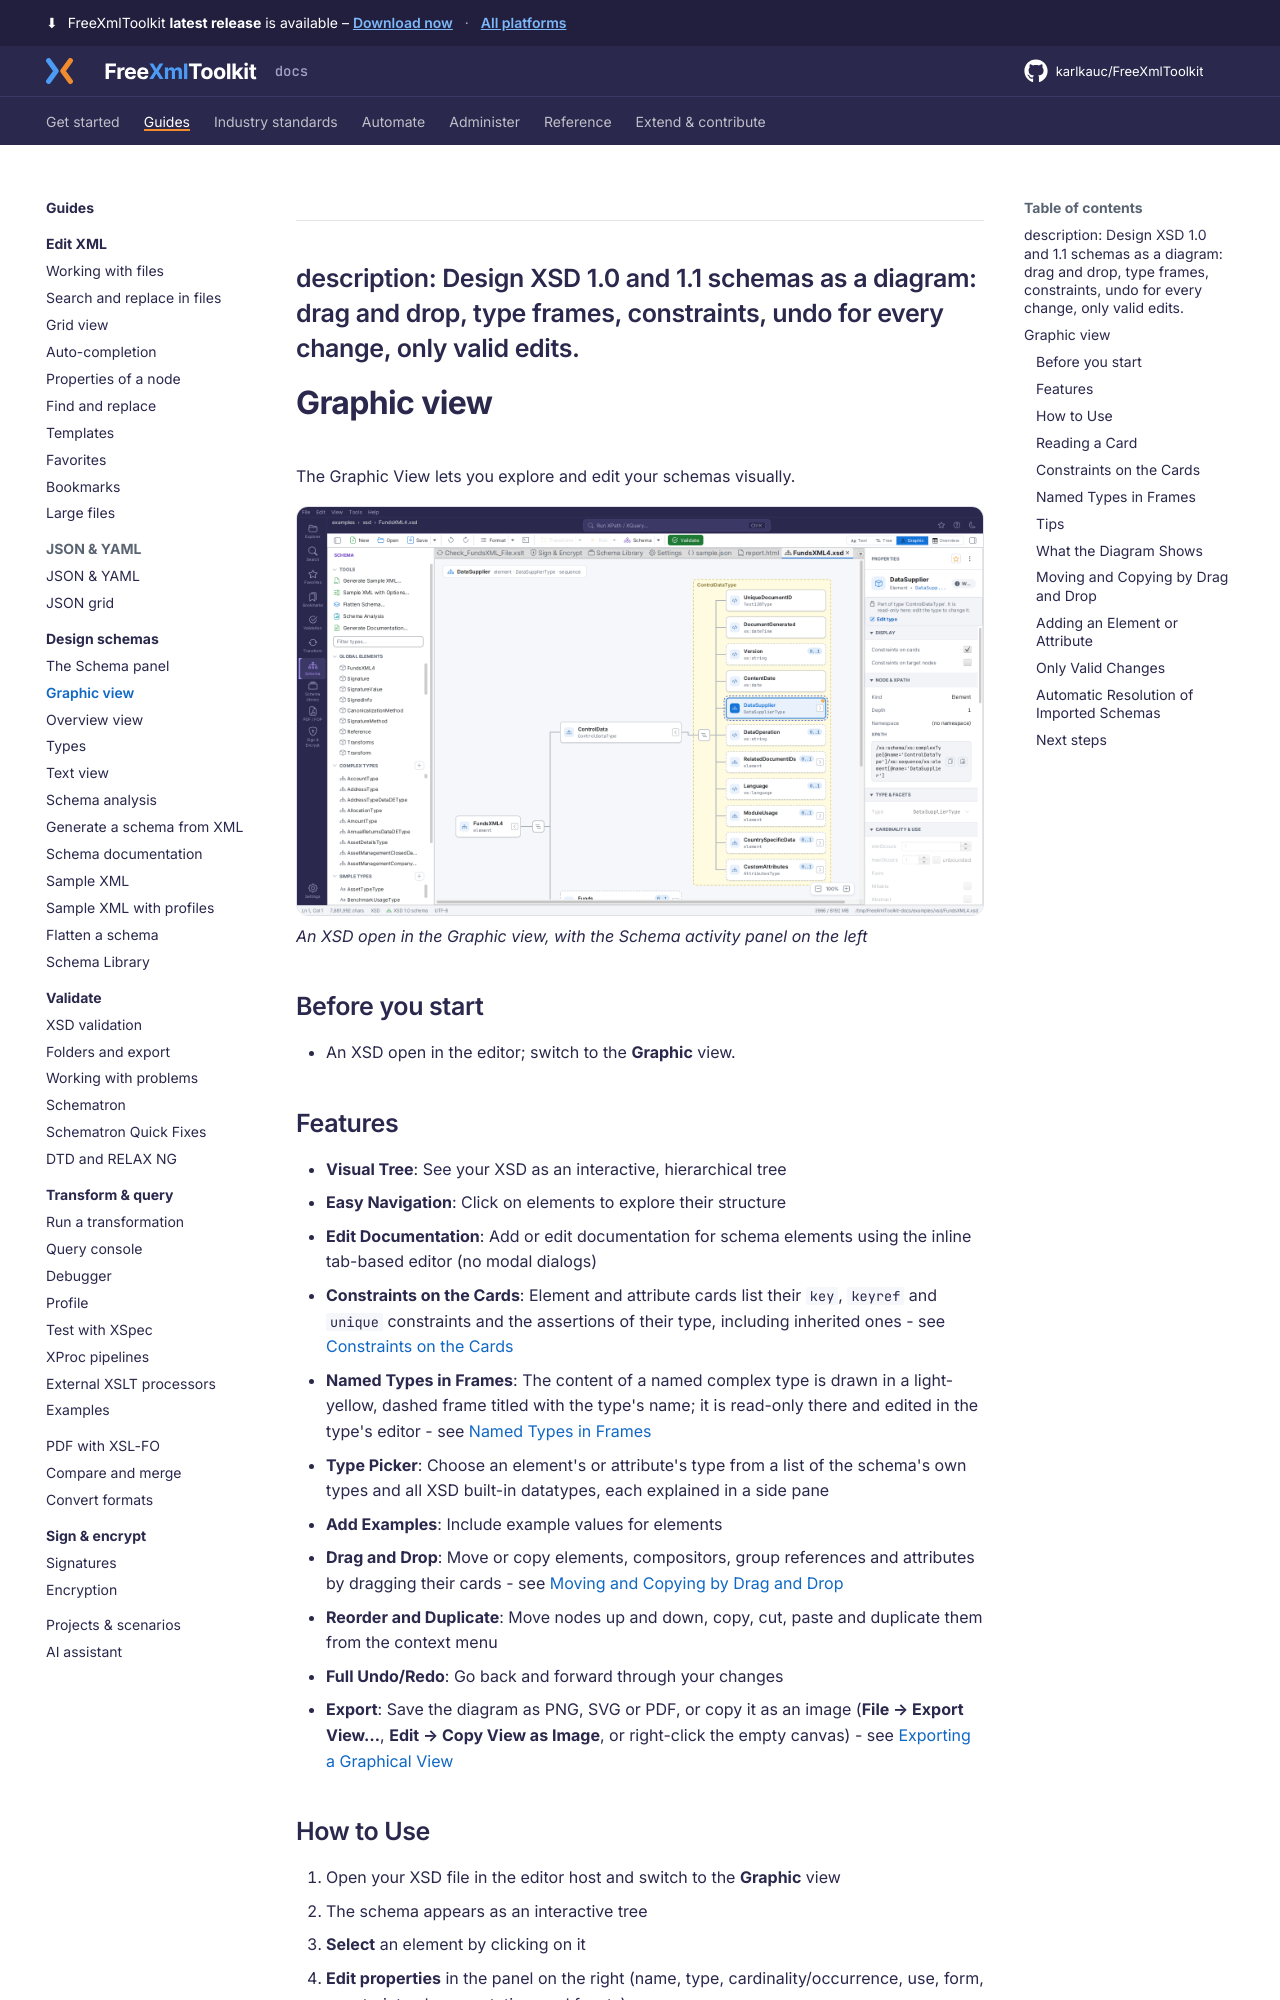

repository: karlkauc/FreeXmlToolkit · page: guides/design-schemas/graphic-view/index.html · generator: mkdocs

---
description: Design XSD 1.0 and 1.1 schemas as a diagram: drag and drop, type frames, constraints, undo for every change, only valid edits.
---

# Graphic view

The Graphic View lets you explore and edit your schemas visually.

![XSD Graphic view](../../img/unified-shell-schema-graphic.png)
*An XSD open in the Graphic view, with the Schema activity panel on the left*

## Before you start

- An XSD open in the editor; switch to the **Graphic** view.

## Features

- **Visual Tree**: See your XSD as an interactive, hierarchical tree
- **Easy Navigation**: Click on elements to explore their structure
- **Edit Documentation**: Add or edit documentation for schema elements using the inline tab-based editor (no modal dialogs)
- **Constraints on the Cards**: Element and attribute cards list their `key`, `keyref` and `unique` constraints and the assertions of their type, including inherited ones - see [Constraints on the Cards](#constraints-on-the-cards)
- **Named Types in Frames**: The content of a named complex type is drawn in a light-yellow, dashed frame titled with the type's name; it is read-only there and edited in the type's editor - see [Named Types in Frames](#named-types-in-frames)
- **Type Picker**: Choose an element's or attribute's type from a list of the schema's own types and all XSD built-in datatypes, each explained in a side pane
- **Add Examples**: Include example values for elements
- **Drag and Drop**: Move or copy elements, compositors, group references and attributes by dragging their cards - see [Moving and Copying by Drag and Drop](#drag-and-drop-in-the-diagram)
- **Reorder and Duplicate**: Move nodes up and down, copy, cut, paste and duplicate them from the context menu
- **Full Undo/Redo**: Go back and forward through your changes
- **Export**: Save the diagram as PNG, SVG or PDF, or copy it as an image (**File → Export View…**, **Edit → Copy View as Image**, or right-click the empty canvas) - see [Exporting a Graphical View](../../get-started/workspace-tour.md#export-view)

## How to Use

1. Open your XSD file in the editor host and switch to the **Graphic** view
2. The schema appears as an interactive tree
3. **Select** an element by clicking on it
4. **Edit properties** in the panel on the right (name, type, cardinality/occurrence, use, form, constraints, documentation, and facets)
5. **Add children** using the context menu (right-click)
6. **Reorder** nodes by dragging them to a new place, or with **Move Up** / **Move Down** from the context menu; **Delete** removes the selected node

!!! tip "Editing properties from any view"
    The same Properties pane is
    available in the **Text** view as well as the Graphic and Tree views. See
    [Editing Schema Properties from Any View](text-view.md#editing-schema-properties-from-any-view) below.
